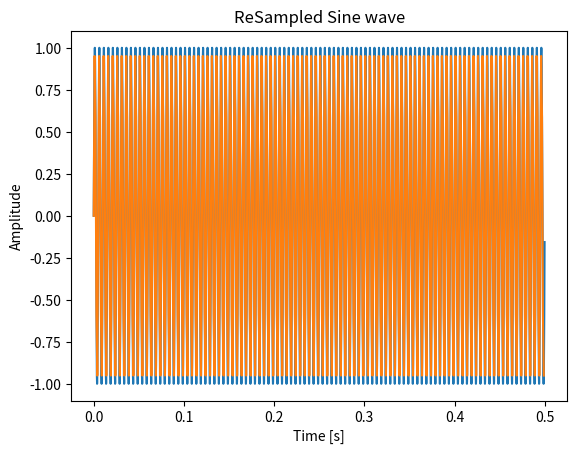

Source code (Python):
import numpy as np
from matplotlib import pyplot as plt

f = 200  
duration = 0.5   
srate = 8000
rrate = 1000  
t1 = np.arange(0, duration, 1/srate)
t2 = np.arange(0, duration, 1/rrate)
y1 = np.sin(2 * np.pi * f * t1)
y2 = np.sin(2 * np.pi * f * t2)
plt.plot(t1, y1)
plt.title('Sampled Sine wave')
plt.xlabel('Time [s]')
plt.ylabel('Amplitude')
plt.show()
plt.plot(t2, y2)
plt.title('ReSampled Sine wave')
plt.xlabel('Time [s]')
plt.ylabel('Amplitude')
plt.show()





